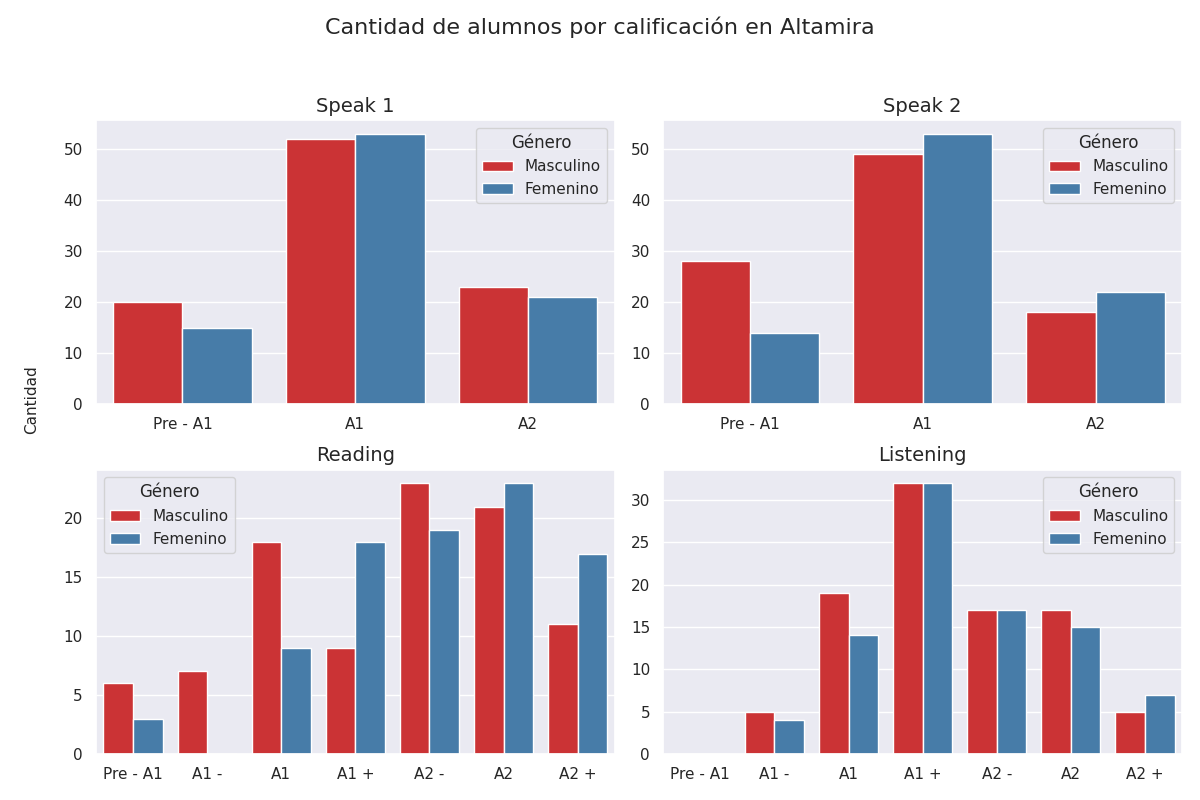

The data file committed next to this chart (first rows):
seccion, calificacion, cantidad, genero
speak 1, Pre - A1, 20, 0
speak 1, A1, 52, 0
speak 1, A2, 23, 0
speak 2, Pre - A1, 28, 0
speak 2, A1, 49, 0
speak 2, A2, 18, 0
reading, Pre - A1, 6, 0
reading, A1 -, 7, 0
reading, A1, 18, 0
reading, A1 +, 9, 0
reading, A2 -, 23, 0
reading, A2, 21, 0
reading, A2 +, 11, 0
listening, Pre - A1, 0, 0
listening, A1 -, 5, 0
listening, A1, 19, 0
listening, A1 +, 32, 0
listening, A2 -, 17, 0
listening, A2, 17, 0
listening, A2 +, 5, 0
speak 1, Pre - A1, 15, 1
speak 1, A1, 53, 1
speak 1, A2, 21, 1
speak 2, Pre - A1, 14, 1
speak 2, A1, 53, 1
speak 2, A2, 22, 1
reading, Pre - A1, 3, 1
reading, A1 -, 0, 1
reading, A1, 9, 1
reading, A1 +, 18, 1
reading, A2 -, 19, 1
reading, A2, 23, 1
reading, A2 +, 17, 1
listening, Pre - A1, 0, 1
listening, A1 -, 4, 1
listening, A1, 14, 1
listening, A1 +, 32, 1
listening, A2 -, 17, 1
listening, A2, 15, 1
listening, A2 +, 7, 1
